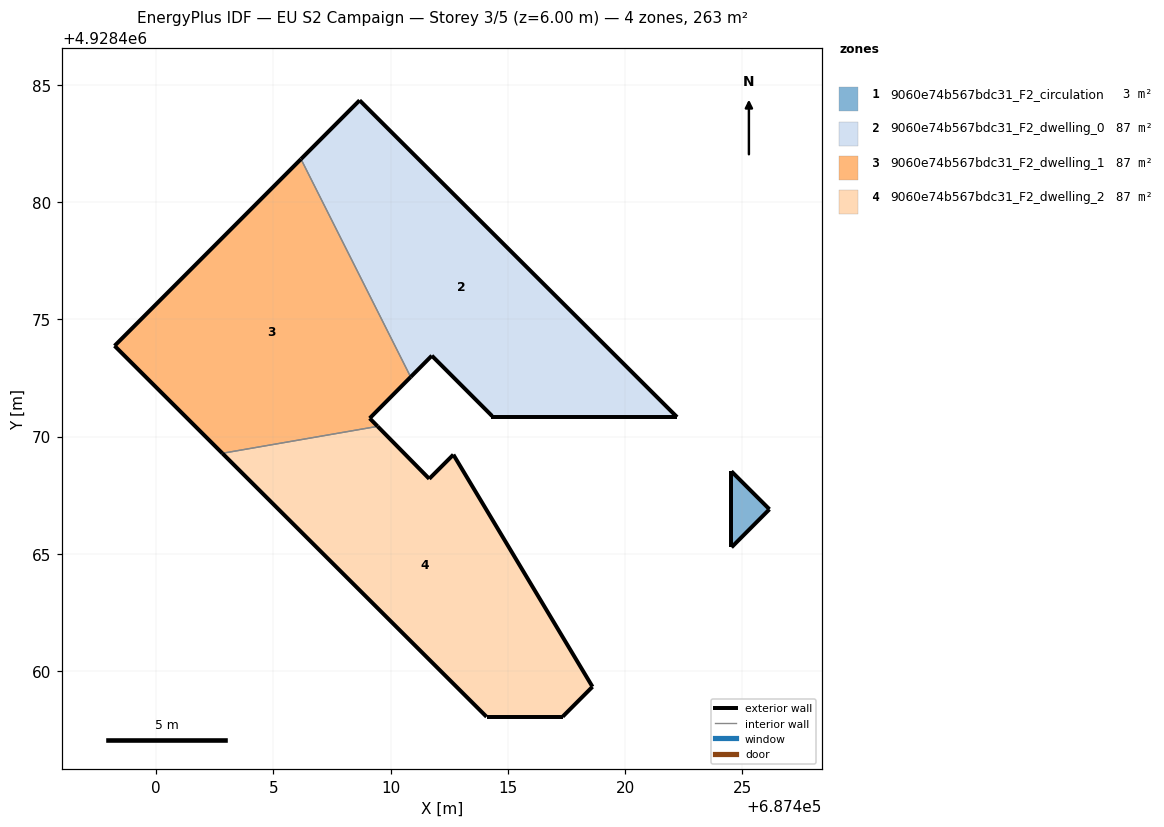
=== STOREY PLAN SPEC (per zone: floor XY polygon, exterior-wall plan segments, windows/doors) ===
zone 1: 9060e74b567bdc31_F2_circulation  (2.6 m²)
  floor: (687424.54, 4928465.28) (687426.16, 4928466.90) (687424.53, 4928468.52) (687424.53, 4928465.28)
  exterior wall: (687426.16, 4928466.90) – (687424.54, 4928465.28)  [2.3 m]
  exterior wall: (687424.54, 4928465.28) – (687424.53, 4928465.28)  [0.0 m]
  exterior wall: (687424.53, 4928465.28) – (687424.53, 4928468.52)  [3.2 m]
  exterior wall: (687424.53, 4928468.52) – (687426.16, 4928466.90)  [2.3 m]
zone 2: 9060e74b567bdc31_F2_dwelling_0  (87.0 m²)
  floor: (687422.22, 4928470.83) (687408.68, 4928484.34) (687406.18, 4928481.84) (687410.85, 4928472.54) (687411.76, 4928473.45) (687414.33, 4928470.88) (687414.28, 4928470.83)
  exterior wall: (687422.22, 4928470.83) – (687414.28, 4928470.83)  [7.9 m]
  exterior wall: (687414.28, 4928470.83) – (687414.33, 4928470.88)  [0.1 m]
  exterior wall: (687414.33, 4928470.88) – (687411.76, 4928473.45)  [3.6 m]
  exterior wall: (687411.76, 4928473.45) – (687410.85, 4928472.54)  [1.3 m]
  exterior wall: (687406.18, 4928481.84) – (687408.68, 4928484.34)  [3.5 m]
  exterior wall: (687408.68, 4928484.34) – (687422.22, 4928470.83)  [19.1 m]
  interior walls: 1
zone 3: 9060e74b567bdc31_F2_dwelling_1  (87.0 m²)
  floor: (687409.45, 4928470.44) (687409.11, 4928470.78) (687410.85, 4928472.54) (687406.18, 4928481.84) (687398.23, 4928473.87) (687402.82, 4928469.29)
  exterior wall: (687410.85, 4928472.54) – (687409.11, 4928470.78)  [2.5 m]
  exterior wall: (687409.11, 4928470.78) – (687409.45, 4928470.44)  [0.5 m]
  exterior wall: (687402.82, 4928469.29) – (687398.23, 4928473.87)  [6.5 m]
  exterior wall: (687398.23, 4928473.87) – (687406.18, 4928481.84)  [11.3 m]
  interior walls: 2
zone 4: 9060e74b567bdc31_F2_dwelling_2  (86.8 m²)
  floor: (687417.33, 4928458.06) (687418.61, 4928459.33) (687412.68, 4928469.23) (687411.65, 4928468.20) (687409.45, 4928470.44) (687402.82, 4928469.29) (687414.09, 4928458.05) (687414.09, 4928458.06)
  exterior wall: (687409.45, 4928470.44) – (687411.65, 4928468.20)  [3.1 m]
  exterior wall: (687411.65, 4928468.20) – (687412.68, 4928469.23)  [1.5 m]
  exterior wall: (687412.68, 4928469.23) – (687418.61, 4928459.33)  [11.5 m]
  exterior wall: (687418.61, 4928459.33) – (687417.33, 4928458.06)  [1.8 m]
  exterior wall: (687417.33, 4928458.06) – (687414.09, 4928458.06)  [3.2 m]
  exterior wall: (687414.09, 4928458.06) – (687414.09, 4928458.05)  [0.0 m]
  exterior wall: (687414.09, 4928458.05) – (687402.82, 4928469.29)  [15.9 m]
  interior walls: 1

=== DERIVED (storey summary) ===
Building: EU S2 Campaign
Storey: 3 of 5  (floor level z = 6.00 m)
Storey gross floor area: 263.5 m²
Zones on this storey: 4
  - 9060e74b567bdc31_F2_circulation: floor 2.6 m²; exterior wall 7.8 m (23.5 m²); WWR 0.0%
  - 9060e74b567bdc31_F2_dwelling_0: floor 87.0 m²; exterior wall 35.6 m (106.8 m²); WWR 0.0%
  - 9060e74b567bdc31_F2_dwelling_1: floor 87.0 m²; exterior wall 20.7 m (62.1 m²); WWR 0.0%
  - 9060e74b567bdc31_F2_dwelling_2: floor 86.8 m²; exterior wall 37.1 m (111.3 m²); WWR 0.0%
Zone adjacency (shared interzone walls):
  - 9060e74b567bdc31_F2_dwelling_0 ↔ 9060e74b567bdc31_F2_dwelling_1
  - 9060e74b567bdc31_F2_dwelling_1 ↔ 9060e74b567bdc31_F2_dwelling_2